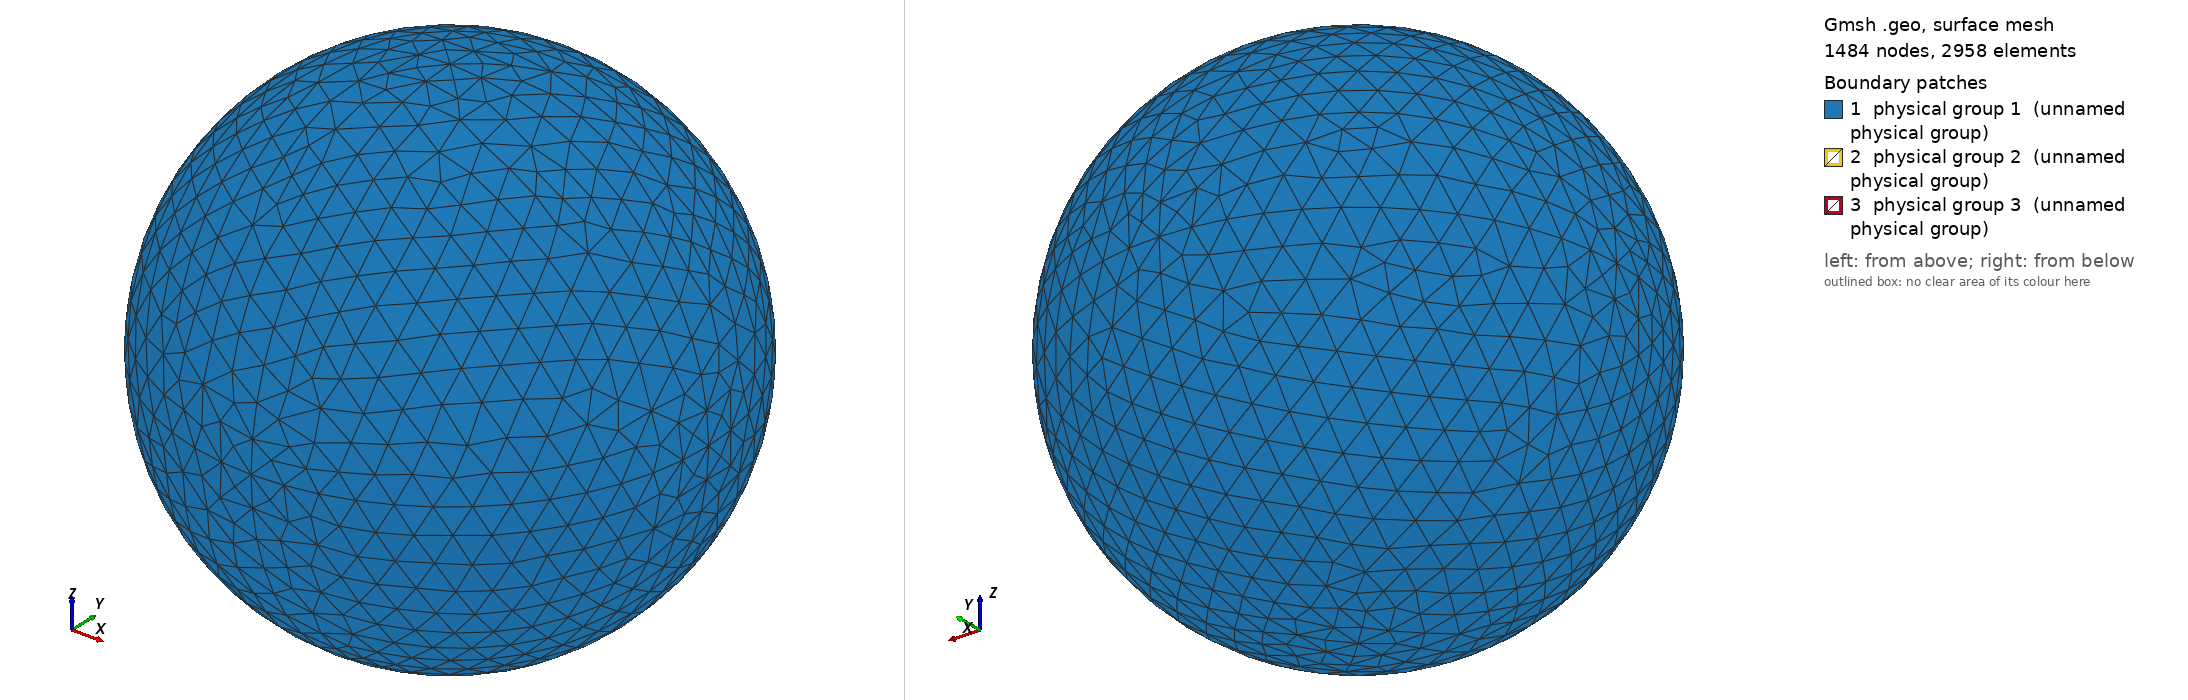

Gmsh geometry script, surface-meshed: 1484 nodes, 2958 surface elements. Boundary patches (legend numbers): 1 physical group 1 (unnamed physical group), 2 physical group 2 (unnamed physical group), 3 physical group 3 (unnamed physical group). Left view from above one corner, right view from below the opposite corner. Legend entries are the model's physical surfaces. The drawing asked Gmsh for element sizes between 1% and 20% of the model's largest extent; the script's own settings can give other sizes.

=== sphere_1.87R_625.00K.geo (drawn) ===
// I usually do steps 1-2 in a text editor, steps 3-11 in the Gmsh GUI.

// STEP 1: SET VARIABLES

debye = 0.005456;
r = 1.87*debye;
R = r+10*debye;  // Outer radius
Res = 1.5*debye; // Resolution on outer boundary
res = r/5;       // Resolution on inner boundary

// STEP 2: PLACE POINTS (0D ENTITIES)

// Center
Point(1) = {0, 0, 0, Res};

// Outer boundary
Point(2) = {R, 0, 0, Res};
Point(3) = {0, R, 0, Res};
Point(4) = {0, 0, R, Res};
Point(5) = {-R, 0, 0, Res};
Point(6) = {0, -R, 0, Res};
Point(7) = {0, 0, -R, Res};

// Inner boundary
Point(8) = {r, 0, 0, res};
Point(9) = {0, r, 0, res};
Point(10) = {0, 0, r, res};
Point(11) = {-r, 0, 0, res};
Point(12) = {0, -r, 0, res};
Point(13) = {0, 0, -r, res};

// STEP 3: CONNECT POINTS TO LINES AND ARCS (1D ENTITIES)

Circle(1) = {5, 1, 4};
Circle(2) = {4, 1, 2};
Circle(3) = {2, 1, 7};
Circle(4) = {7, 1, 5};
Circle(5) = {4, 1, 3};
Circle(6) = {3, 1, 7};
Circle(7) = {7, 1, 6};
Circle(8) = {6, 1, 4};
Circle(9) = {5, 1, 3};
Circle(10) = {3, 1, 2};
Circle(11) = {2, 1, 6};
Circle(12) = {6, 1, 5};
Circle(13) = {11, 1, 10};
Circle(14) = {10, 1, 8};
Circle(15) = {8, 1, 13};
Circle(16) = {13, 1, 11};
Circle(17) = {11, 1, 9};
Circle(18) = {9, 1, 8};
Circle(19) = {8, 1, 12};
Circle(20) = {12, 1, 11};
Circle(21) = {10, 1, 9};
Circle(22) = {9, 1, 13};
Circle(23) = {13, 1, 12};
Circle(24) = {12, 1, 10};

// STEP 4: FILL PLANE AND CURVED SURFACES (2D ENTITIES) BETWEEN LINES AND ARCS

Line Loop(1) = {9, -5, -1};
Surface(1) = {1};
Line Loop(2) = {5, 10, -2};
Surface(2) = {2};
Line Loop(3) = {10, 3, -6};
Surface(3) = {3};
Line Loop(4) = {4, 9, 6};
Surface(4) = {4};
Line Loop(5) = {12, 1, -8};
Surface(5) = {5};
Line Loop(6) = {8, 2, 11};
Surface(6) = {6};
Line Loop(7) = {11, -7, -3};
Surface(7) = {7};
Line Loop(8) = {7, 12, -4};
Surface(8) = {8};
Line Loop(9) = {21, 18, -14};
Surface(9) = {9};
Line Loop(10) = {18, 15, -22};
Surface(10) = {10};
Line Loop(11) = {22, 16, 17};
Surface(11) = {11};
Line Loop(12) = {17, -21, -13};
Surface(12) = {12};
Line Loop(13) = {24, 14, 19};
Surface(13) = {13};
Line Loop(14) = {19, -23, -15};
Surface(14) = {14};
Line Loop(15) = {16, -20, -23};
Surface(15) = {15};
Line Loop(16) = {20, 13, -24};
Surface(16) = {16};

// STEP 5: FILL VOLUME (3D ENTITY) BETWEEN SURFACES

Surface Loop(1) = {2, 1, 4, 8, 7, 6, 5, 3};
Surface Loop(2) = {9, 12, 11, 10, 14, 13, 16, 15};
Volume(1) = {1, 2};

// STEP 6: CREATE PHYSICAL GROUPS OF SURFACES

// Outer surface
Physical Surface(1) = {1, 2, 3, 4, 5, 7, 8, 6};

// Top segment of inner surface
Physical Surface(2) = {9, 12, 11, 10};

// Bottom segment of inner surface
Physical Surface(3) = {13, 14, 15, 16};

// STEP 7: CREATE A PHYSICAL GROUP FOR THE VOLUME

Physical Volume(4) = {1};

// STEP 8: GENERATE 2D AND 3D MESH

// Make sure both checkboxes starting with "Optimize quality of tetrahedra..."
// is activated in Tools -> Options -> Mesh -> Advanced -> Optimize with
// NetGen... is activated

// STEP 10: INSPECT QUALITY

// Tools -> Statistics -> Mesh

// Number of tetrahedra indicate computational cost of Poisson solver.

// Thin/sliver cells lead to less accurate solutions and slower convergence.
// Gmsh reports the quality factor Gamma, which indicate how regular the cells
// are. A cell with Gamma=1 is perfectly equilateral, whereas a cell with
// Gamma=0 is degenerate and will break the simulation (other tools may use
// other definitions of the quality factor). Click Update to compute the Gamma
// value for all cells. The range and average will be shown in the text box,
// and a X-Y plot of the distribution can be shown. The higher the average, the
// better. If Gamma is practically zero (1e-15) it indicates an error in the
// geometry, for instance duplicate points. For simple geometries the minimum
// Gamma is usually above 0.3, but for more difficult geometries it can be less
// than 0.05. This makes the simulation more difficult, and at some point Gamma
// may be so small the simulation breaks. NetGen optimization is important for
// good quality tetrahedra.

// STEP 11: SAVE MESH TO *.msh

// STEP 12: CONVERT MESH TO *.topo FOR USE WITH PTETRA

// 1. Place a symlink to msh2topo in the Geometry folder
// 2. Copy msh2topo.dat to the Geometry folder
// 3. Enter the filename of the msh-file in msh2topo.dat
// 4. Run msh2topo.dat
// 5. Rename msh2topo.out to *.topo
